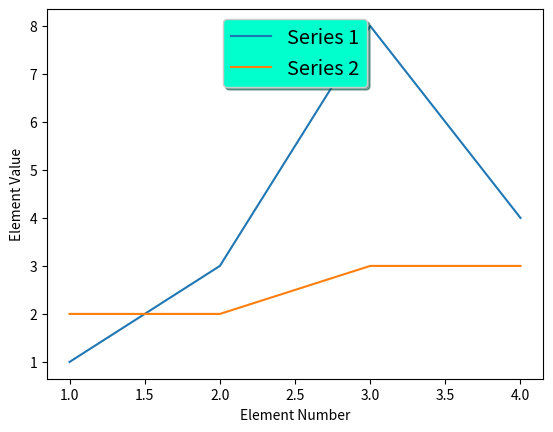

Recreate this plot in Python.
"""
Program Arcade Games With Python and Pygame
Fourth Edition
Copyright 2016
Author: Dr. Paul Vincent Craven

coded (2026) along by: Jose 'Joe' Ruiz

Chapter 15: Libraries and Modules

Line chart with two data sets and a custom legend.

matplotlib_example_04.py
"""

# Import the Matplotlib plotting module
import matplotlib.pyplot as plt

# -------------------------------------------------------------
# Data to plot
# -------------------------------------------------------------
# x-values represent element positions (1 through 4)
x  = [1, 2, 3, 4]

# First data series
y1 = [1, 3, 8, 4]

# Second data series
y2 = [2, 2, 3, 3]

# -------------------------------------------------------------
# Create the line plots
# -------------------------------------------------------------
# Each call to plt.plot() adds another line to the same axes.
# The 'label' parameter assigns a name used in the legend.
plt.plot(x, y1, label="Series 1")
plt.plot(x, y2, label="Series 2")

# -------------------------------------------------------------
# Legend customization
# -------------------------------------------------------------
# Create the legend and store the returned Legend object.
legend = plt.legend(
    loc='upper center',   # Position the legend above the plot
    shadow=True,          # Add a drop shadow
    fontsize='x-large'    # Increase text size
)

# Customize the legend's background color
legend.get_frame().set_facecolor('#00FFCC')

# -------------------------------------------------------------
# Label the axes
# -------------------------------------------------------------
plt.ylabel('Element Value')
plt.xlabel('Element Number')

# -------------------------------------------------------------
# Display the plot window
# -------------------------------------------------------------
plt.show()
